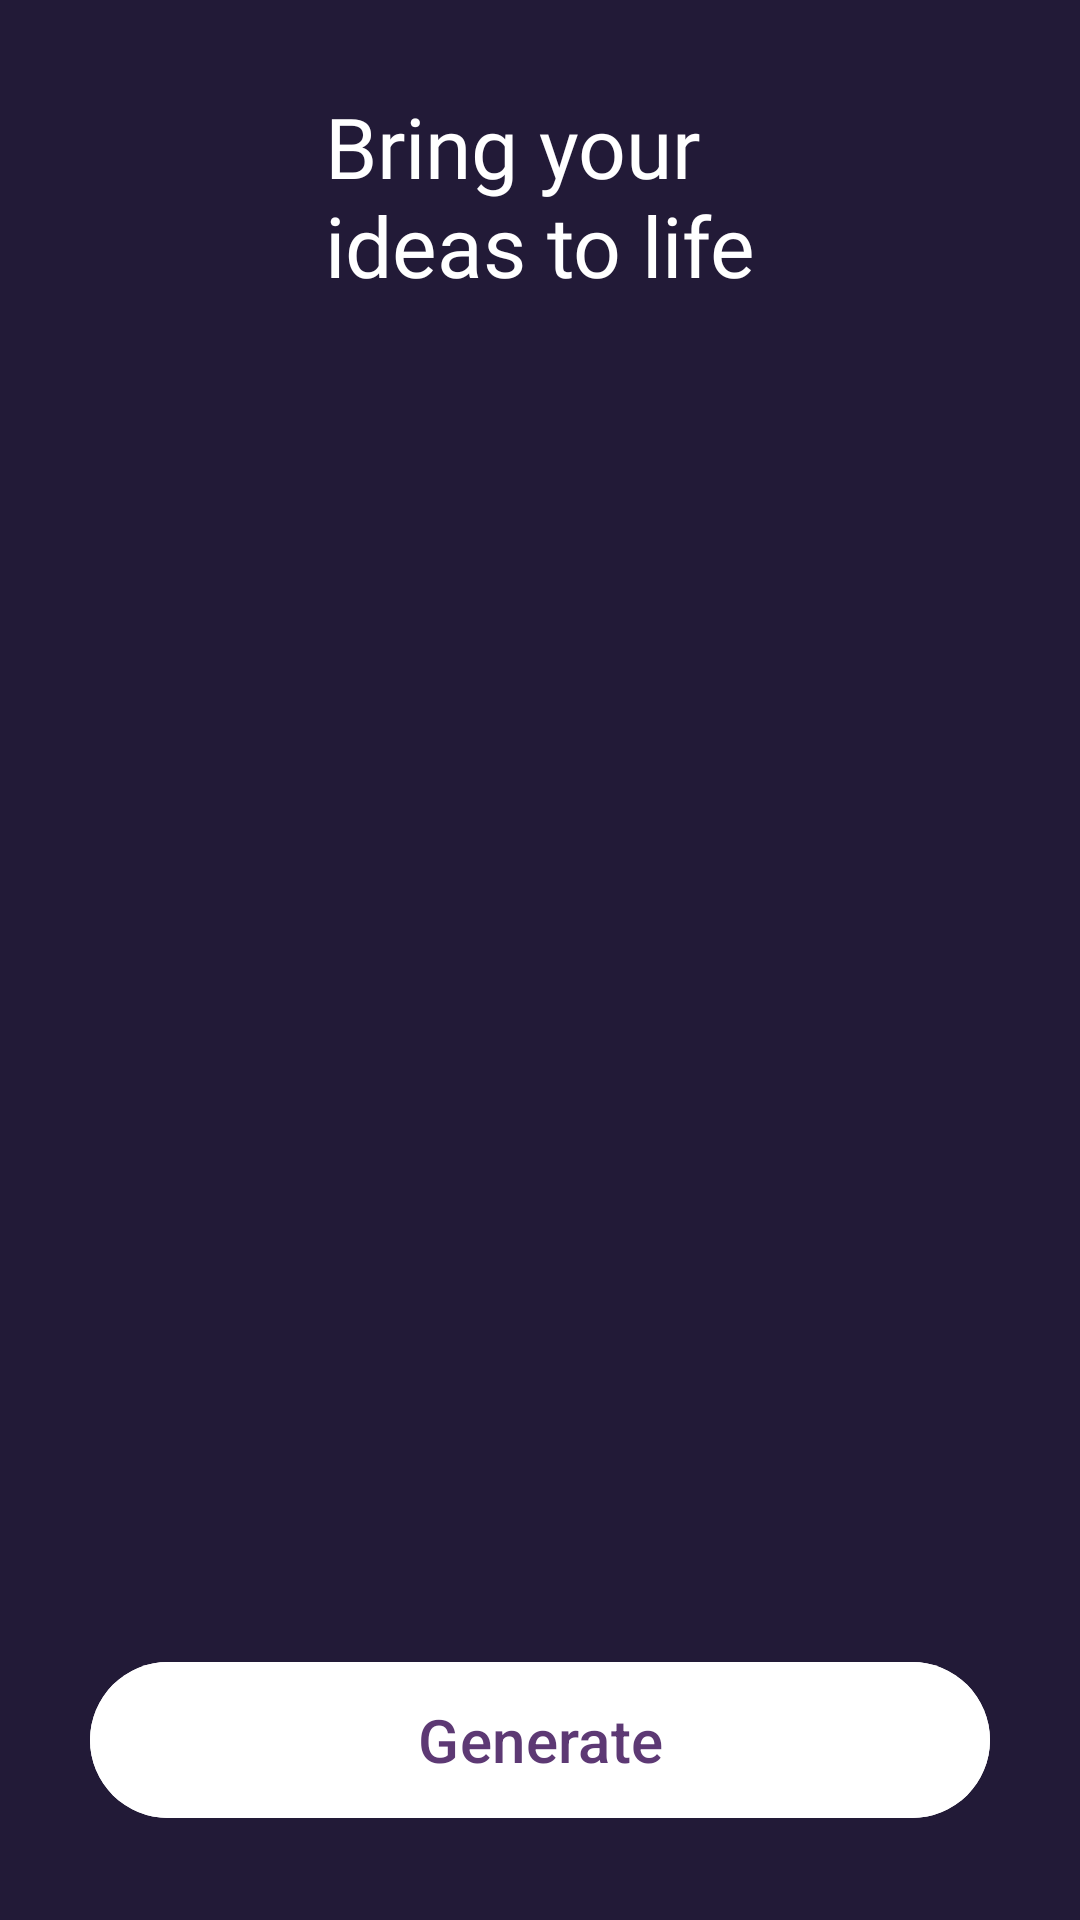

Write the Android layout XML for this screen, with the resource values it uses.
<!-- AndroidManifest.xml: application theme Theme.Artify -->
<!-- res/layout/fragment_onboard.xml -->
<?xml version="1.0" encoding="utf-8"?>
<layout xmlns:android="http://schemas.android.com/apk/res/android"
    xmlns:tools="http://schemas.android.com/tools"
    xmlns:app="http://schemas.android.com/apk/res-auto">

    <data>
        <variable
            name="viewModel"
            type="com.hidden.artify.ui.onboard.OnboardViewModel" />
    </data>

    <androidx.constraintlayout.widget.ConstraintLayout
        android:layout_width="match_parent"
        android:layout_height="match_parent"
        android:background="@color/main_bg">

        <androidx.appcompat.widget.AppCompatImageView
            android:id="@+id/iv_onboard"
            android:layout_width="0dp"
            android:layout_height="0dp"
            android:src="@mipmap/img_onboard"
            app:layout_constraintStart_toStartOf="parent"
            app:layout_constraintEnd_toEndOf="parent"
            app:layout_constraintBottom_toBottomOf="parent"
            app:layout_constraintTop_toTopOf="parent"/>

        <androidx.appcompat.widget.AppCompatTextView
            android:layout_width="wrap_content"
            android:layout_height="wrap_content"
            android:text="@string/bring_your_nideas_to_life"
            android:textAllCaps="false"
            android:textColor="@color/white"
            android:textSize="28sp"
            android:fontFamily="@font/inter_bold"
            android:layout_marginTop="30dp"
            app:layout_constraintStart_toStartOf="parent"
            app:layout_constraintEnd_toEndOf="parent"
            app:layout_constraintTop_toTopOf="parent"/>

        <com.google.android.material.button.MaterialButton
            android:id="@+id/button_start"
            android:layout_width="match_parent"
            android:layout_height="60dp"
            android:layout_marginStart="30dp"
            android:layout_marginEnd="30dp"
            android:gravity="center"
            android:text="@string/generate"
            android:backgroundTint="@color/white"
            app:icon="@drawable/ic_onboard_star"
            app:iconGravity="textEnd"
            app:iconPadding="10dp"
            app:iconTint="@color/main_color"
            android:textSize="20sp"
            android:textColor="@color/main_color"
            android:textAllCaps="false"
            android:layout_marginBottom="30dp"
            app:layout_constraintStart_toStartOf="parent"
            app:layout_constraintEnd_toEndOf="parent"
            app:layout_constraintBottom_toBottomOf="parent"/>

    </androidx.constraintlayout.widget.ConstraintLayout>

</layout>
<!-- resources referenced by this layout -->
<resources>
  <color name="main_bg">#221A37</color>
  <color name="main_color">#5D3974</color>
  <color name="white">#FFFFFFFF</color>
  <string name="bring_your_nideas_to_life">Bring your\nideas to life</string>
  <string name="generate">Generate</string>
  <style name="Theme.Artify" parent="Base.Theme.Artify" />
  <style name="Base.Theme.Artify" parent="Theme.Material3.DayNight.NoActionBar">
          
          
      </style>
</resources>
